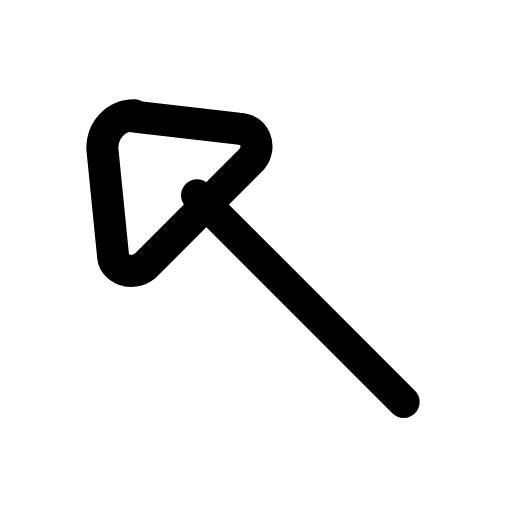
t = 0.00 s
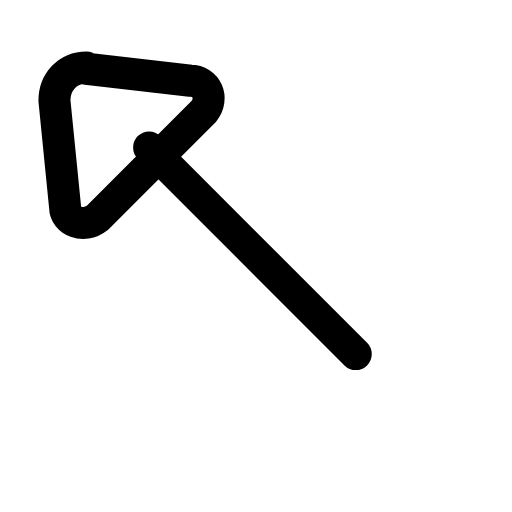
t = 0.22 s
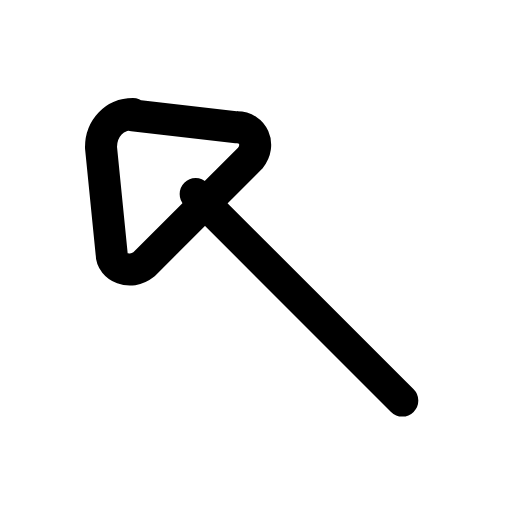
t = 0.44 s
t = 0.63 s: frame unchanged from t = 0.00 s, image omitted
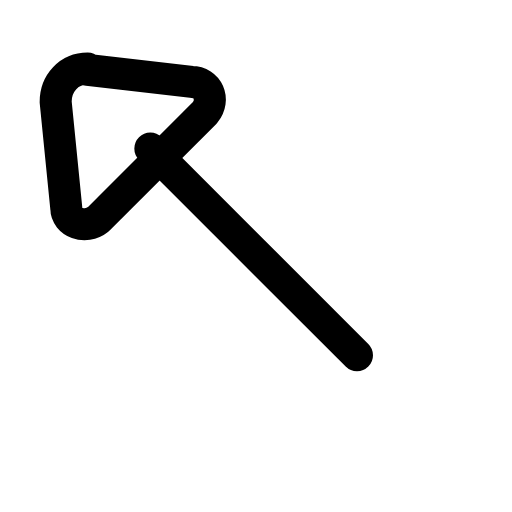
t = 0.88 s
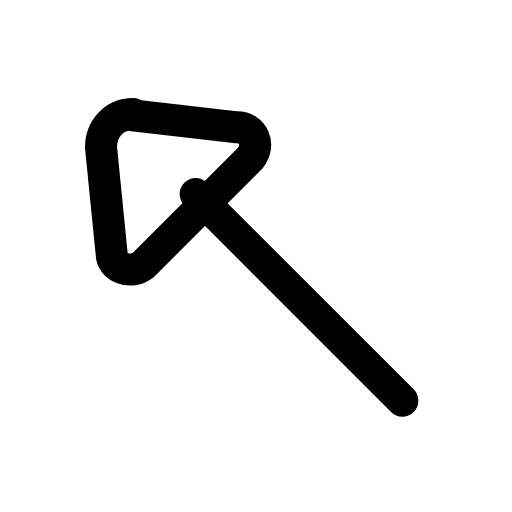
t = 1.07 s

The animated SVG that drew these frames (rendered in a browser with its animation timeline set to each time). Animation: 1 SMIL element (animateTransform=1); one cycle of 1.30 s, repeats indefinitely.

<svg xmlns="http://www.w3.org/2000/svg" width="24" height="24" viewBox="0 0 24 24" fill="none"><g transform="translate(-2.953 -3.033) scale(1.25)"><g><animateTransform attributeName="transform" type="translate" values="0 0;-1.8 -1.8;0 0;0 0;-1.8 -1.8;0 0;0 0" keyTimes="0;0.225;0.45;0.6;0.75;0.9;1" dur="1.3s" repeatCount="indefinite" calcMode="spline" keySplines="0.16 1 0.3 1;0.16 1 0.3 1;0.16 1 0.3 1;0.16 1 0.3 1;0.16 1 0.3 1;0.16 1 0.3 1"/><path stroke="currentColor" stroke-width="1.2" stroke-linecap="round" stroke-linejoin="round" fill="none" d="M7.4 6.8L11.3 7.25C11.9 7.25 12.2 7.9 11.8 8.4L7.8 12.4C7.3 12.8 6.6 12.5 6.6 12L6.2 8C6.2 7.3 6.7 6.75 7.4 6.75Z"></path><line stroke="currentColor" stroke-width="1.2" stroke-linecap="round" stroke-linejoin="round" fill="none" x1="17.5" y1="17.5" x2="9.75" y2="9.75"></line></g></g></svg>
